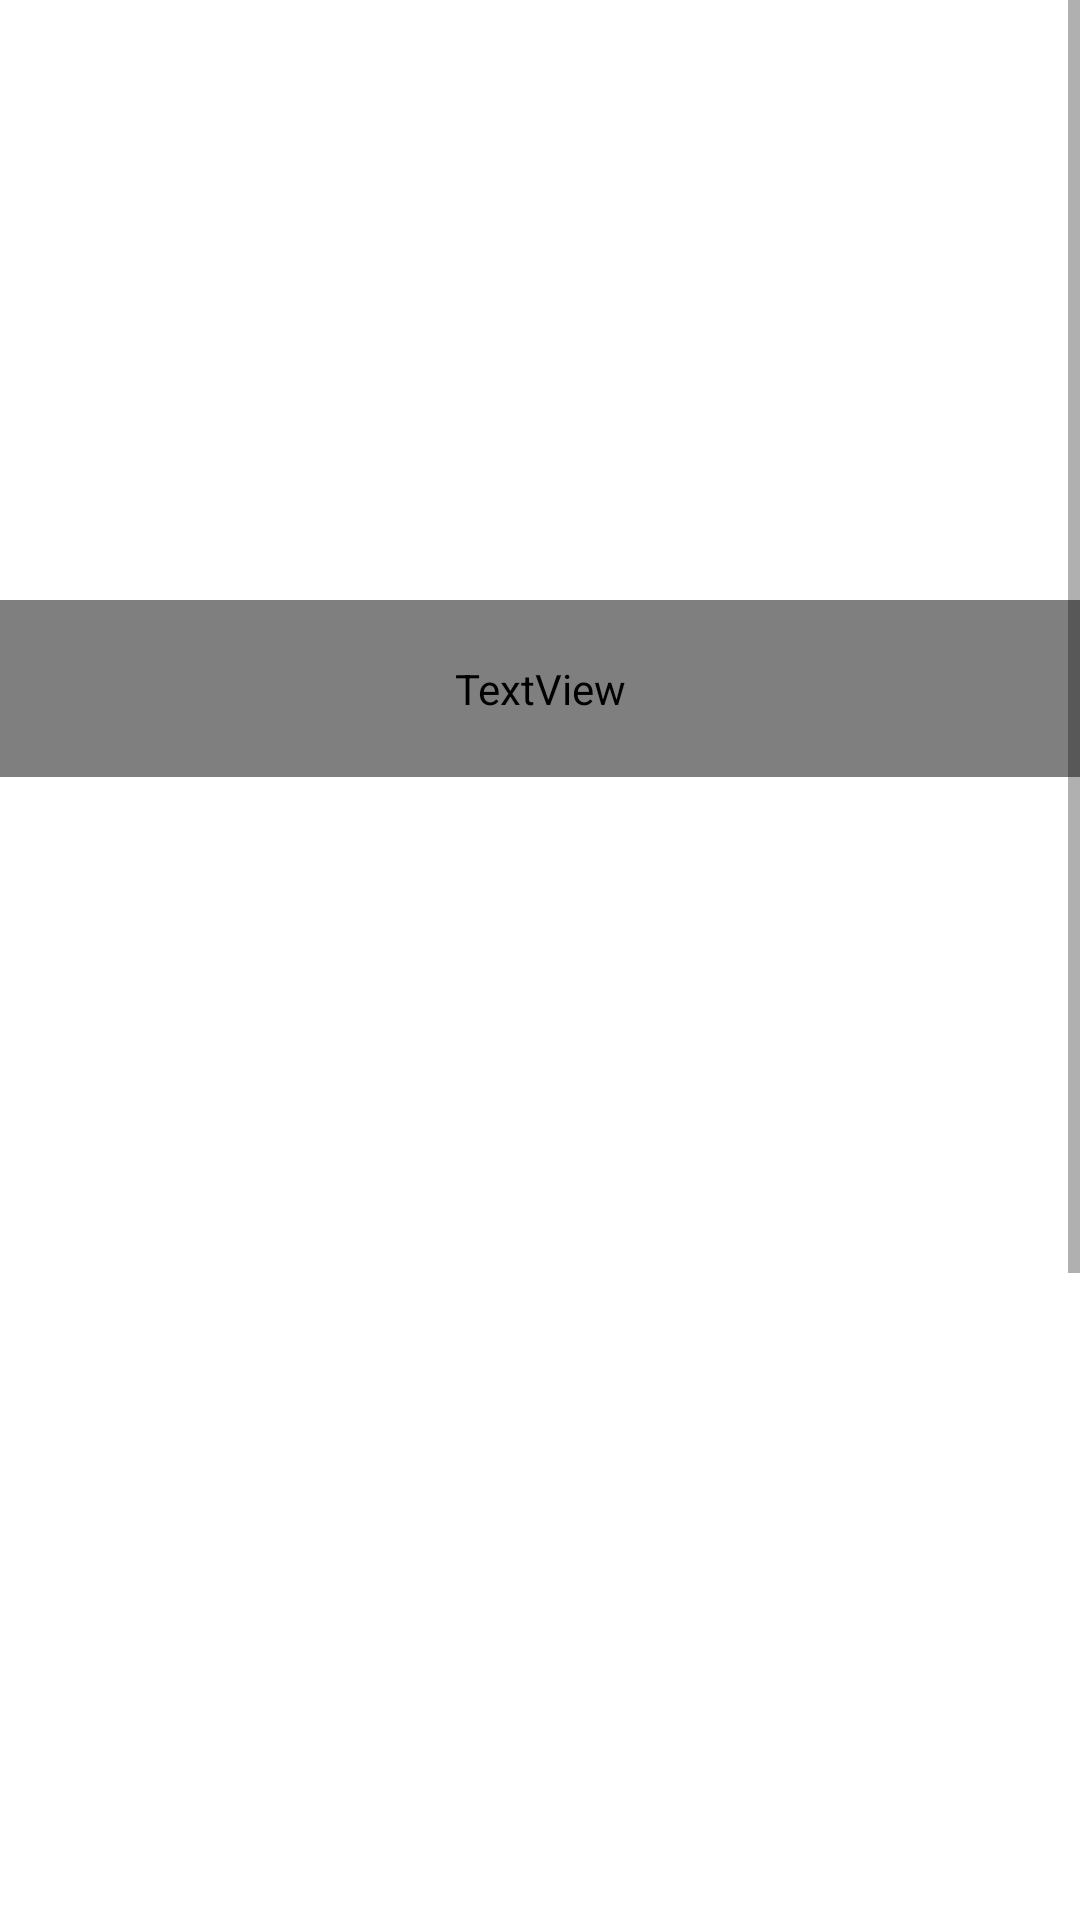

The Android layout XML behind this screen, and the referenced resources:
<!-- AndroidManifest.xml: application theme MeterialDesignByOK -->
<!-- res/layout/activity_main2.xml -->
<RelativeLayout xmlns:android="http://schemas.android.com/apk/res/android"
    xmlns:tools="http://schemas.android.com/tools" android:layout_width="match_parent"
    android:layout_height="match_parent"
    tools:context="com.iblacksheep.example.disasterawareness.activity.Main2Activity">


    <ScrollView
        android:layout_width="fill_parent"
        android:layout_height="fill_parent"
        android:id="@+id/scrollView" >

        <RelativeLayout
            android:layout_width="fill_parent"
            android:layout_height="fill_parent">

            <ImageView
                android:layout_width="match_parent"
                android:layout_height="200dp"
                android:scaleType="centerCrop"
                android:paddingLeft="0dp"
                android:paddingRight="0dp"
                android:id="@+id/imageView"
                android:elevation="5dp"
                android:translationZ="5dp"

                />

            <TextView
                android:id="@+id/headingText"
                android:layout_width="fill_parent"
                android:layout_height="fill_parent"
                android:padding="20dp"
                android:textSize="25sp"
                android:textAllCaps="true"
                android:fontFamily="res/assets"
                android:textStyle="bold"
                android:textColor="@color/accent_material_light"
                android:text=""
                android:layout_below="@+id/imageView"
                android:layout_weight="1.0"/>

            <TextView
                android:id="@+id/simpleText"
                android:layout_width="fill_parent"
                android:layout_height="fill_parent"
                android:padding="20dp"
                android:textSize="18sp"
                android:textColor="@color/textColorPrimary"
                android:text=""
                android:layout_weight="1.0"
                android:layout_below="@+id/headingText"
                android:layout_centerHorizontal="true"
                android:layout_marginTop="10dp" />

            <TextView
                android:id="@+id/headingText2"
                android:layout_width="fill_parent"
                android:layout_height="fill_parent"
                android:padding="20dp"
                android:textSize="25sp"
                android:textAllCaps="true"
                android:textStyle="bold"
                android:textColor="@color/accent_material_light"
                android:text=""
                android:layout_weight="1.0"
                android:layout_below="@+id/simpleText"
                android:layout_centerHorizontal="true"
                android:layout_marginTop="10dp" />

            <TextView
                android:id="@+id/simpleText2"
                android:layout_width="fill_parent"
                android:layout_height="fill_parent"
                android:padding="20dp"
                android:textSize="18sp"
                android:textColor="@color/textColorPrimary"
                android:text=""
                android:layout_weight="1.0"
                android:layout_below="@+id/headingText2"
                android:layout_centerHorizontal="true"
                android:layout_marginTop="10dp" />

            <TextView
                android:id="@+id/headingText3"
                android:layout_width="fill_parent"
                android:layout_height="fill_parent"
                android:padding="20dp"
                android:textSize="25sp"
                android:textAllCaps="true"
                android:textStyle="bold"
                android:textColor="@color/accent_material_light"
                android:text=""
                android:layout_weight="1.0"
                android:layout_below="@+id/simpleText2"
                android:layout_centerHorizontal="true"
                android:layout_marginTop="10dp" />

            <TextView
                android:id="@+id/simpleText3"
                android:layout_width="fill_parent"
                android:layout_height="fill_parent"
                android:padding="20dp"
                android:textSize="18sp"
                android:textColor="@color/textColorPrimary"
                android:text=""
                android:layout_weight="1.0"
                android:layout_below="@+id/headingText3"
                android:layout_centerHorizontal="true"
                android:layout_marginTop="10dp" />


            <TextView
                android:id="@+id/headingText4"
                android:layout_width="fill_parent"
                android:layout_height="fill_parent"
                android:padding="20dp"
                android:textSize="25sp"
                android:textAllCaps="true"
                android:textStyle="bold"
                android:textColor="@color/accent_material_light"
                android:text=""
                android:layout_weight="1.0"
                android:layout_below="@+id/simpleText3"
                android:layout_centerHorizontal="true"
                android:layout_marginTop="10dp" />

            <TextView
                android:id="@+id/simpleText4"
                android:layout_width="fill_parent"
                android:layout_height="fill_parent"
                android:padding="20dp"
                android:textSize="18sp"
                android:textColor="@color/textColorPrimary"
                android:text=""
                android:layout_weight="1.0"
                android:layout_below="@+id/headingText4"
                android:layout_centerHorizontal="true"
                android:layout_marginTop="10dp" />

            <TextView
                android:id="@+id/headingText5"
                android:layout_width="fill_parent"
                android:layout_height="fill_parent"
                android:padding="20dp"
                android:textSize="25sp"
                android:textAllCaps="true"
                android:textStyle="bold"
                android:textColor="@color/accent_material_light"
                android:text=""
                android:layout_weight="1.0"
                android:layout_below="@+id/simpleText4"
                android:layout_centerHorizontal="true"
                android:layout_marginTop="10dp" />

            <TextView
                android:id="@+id/simpleText5"
                android:layout_width="fill_parent"
                android:layout_height="fill_parent"
                android:padding="20dp"
                android:textSize="18sp"
                android:textColor="@color/textColorPrimary"
                android:text=""
                android:layout_weight="1.0"
                android:layout_below="@+id/headingText5"
                android:layout_centerHorizontal="true"
                android:layout_marginTop="10dp" />




        </RelativeLayout>




    </ScrollView>




</RelativeLayout>
<!-- resources referenced by this layout -->
<resources>
  <color name="textColorPrimary">#212121</color>
  <style name="MeterialDesignByOK" parent="MeterialDesignByOK.Base">
  
          
      </style>
  <style name="MeterialDesignByOK.Base" parent="Theme.AppCompat.Light.NoActionBar">
          <item name="windowNoTitle">true</item>
          <item name="windowActionBar">false</item>
          <item name="colorPrimary">@color/colorPrimary</item>
          <item name="android:windowBackground">@color/background</item>
          <item name="colorPrimaryDark">@color/colorPrimaryDark</item>
          <item name="colorAccent">@color/colorAccent</item>
          <item name="android:state_pressed">@color/colorAccent</item>
          <item name="android:colorPressedHighlight">@color/colorAccent</item>
  
  
      </style>
  <color name="colorPrimary">#009688</color>
  <color name="background">#FFFFFF</color>
  <color name="colorPrimaryDark">#004D40</color>
  <color name="colorAccent">#26A69A</color>
</resources>
